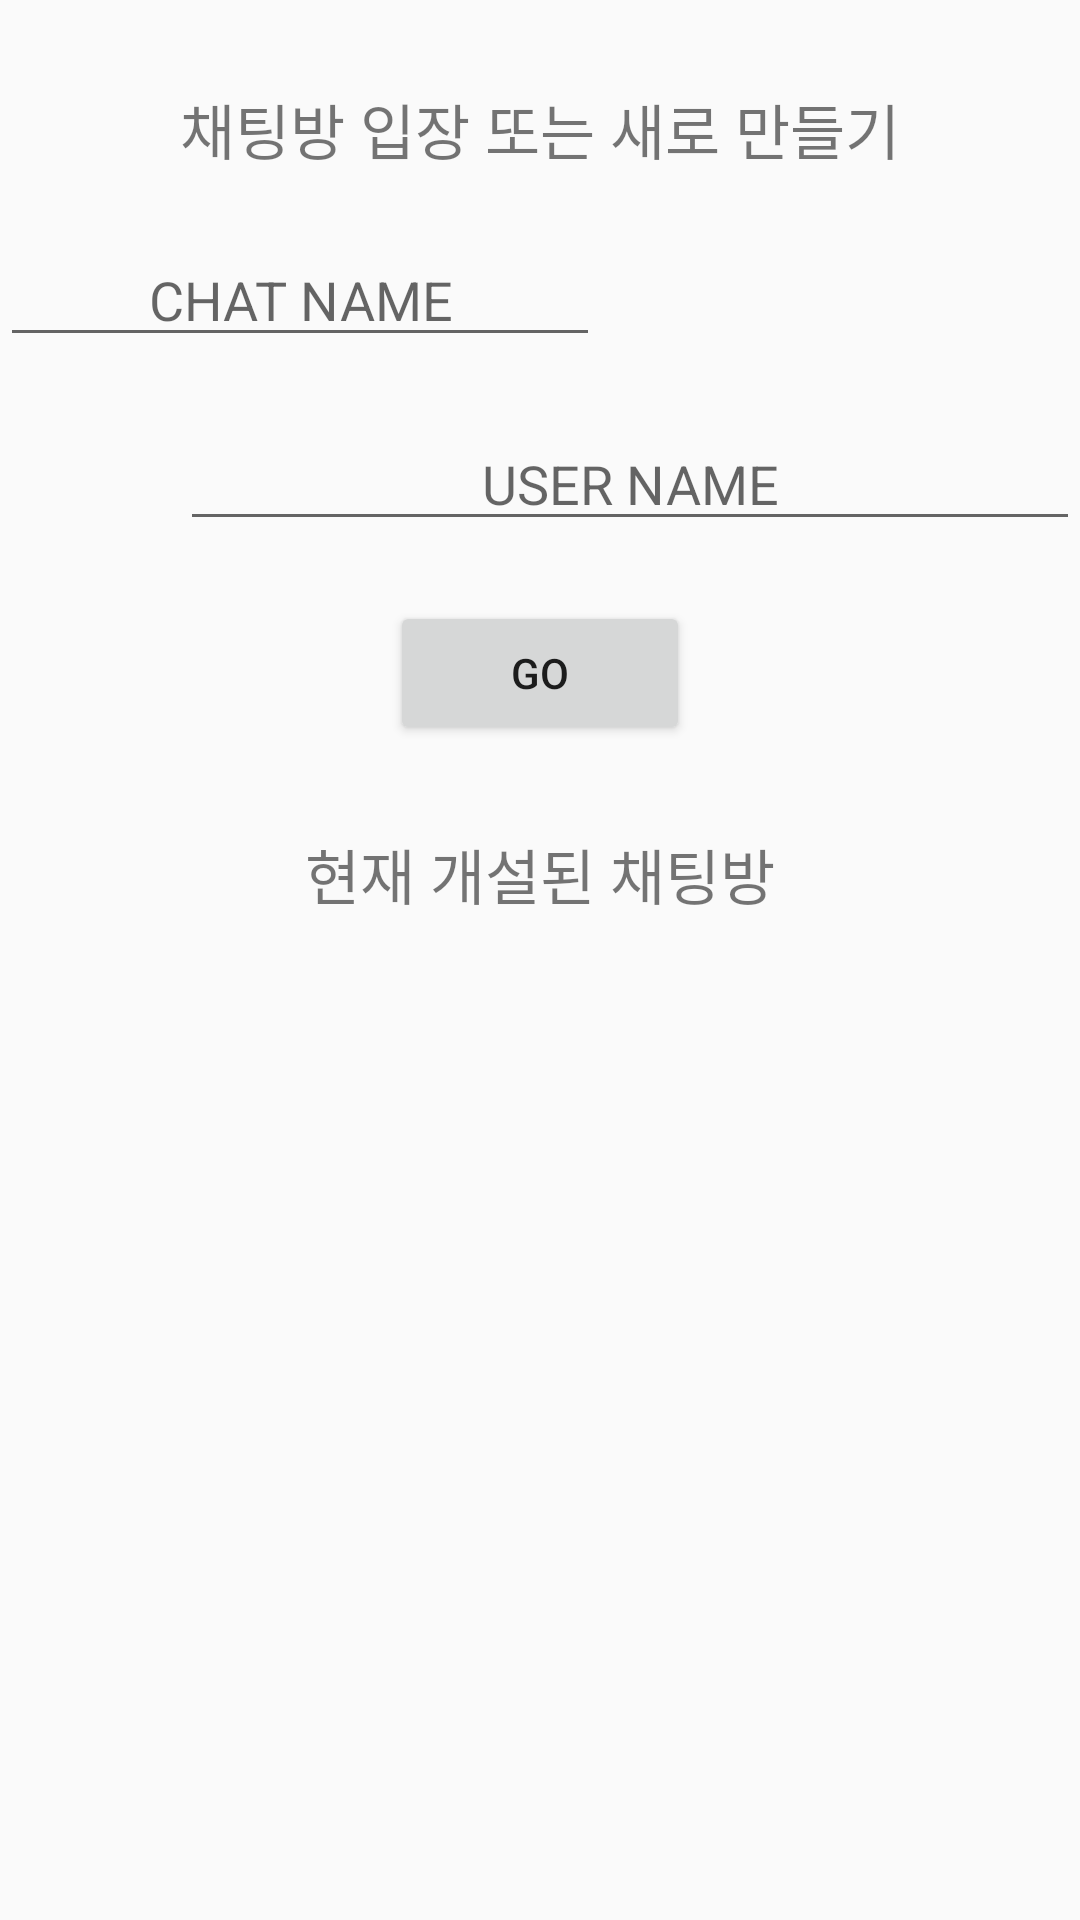

Produce the Android XML layout that renders to this screen, including the resource entries it uses.
<!-- AndroidManifest.xml: application theme Theme.AppCompat.Light.NoActionBar -->
<!-- res/layout/chat_main.xml -->
<?xml version="1.0" encoding="utf-8"?>
<RelativeLayout xmlns:android="http://schemas.android.com/apk/res/android"
    xmlns:app="http://schemas.android.com/apk/res-auto"
    xmlns:tools="http://schemas.android.com/tools"
    android:layout_width="match_parent"
    android:layout_height="match_parent"
    tools:context=".activityAll.Frag1"
    tools:layout_editor_absoluteY="81dp"
    tools:layout_editor_absoluteX="0dp">
    <LinearLayout
        android:layout_width="match_parent"
        android:layout_height="match_parent"
        android:orientation="vertical">

        <LinearLayout
            android:layout_width="match_parent"
            android:layout_height="415dp"
            android:layout_alignParentStart="true"
            android:layout_alignParentTop="true"
            android:layout_weight="1"
            android:gravity="center"
            android:orientation="vertical">

            <TextView
                android:layout_width="match_parent"
                android:layout_height="wrap_content"
                android:layout_marginBottom="20dp"
                android:gravity="center"
                android:text="채팅방 입장 또는 새로 만들기"
                android:textSize="20dp" />

            <EditText
                android:id="@+id/user_chat"
                android:layout_width="200dp"
                android:layout_height="wrap_content"
                android:layout_gravity="left"
                android:layout_marginBottom="20dp"
                android:gravity="center"
                android:hint="CHAT NAME"
                android:inputType="textPersonName" />

            <EditText
                android:id="@+id/user_edit"
                android:layout_width="300dp"
                android:layout_height="wrap_content"
                android:layout_gravity="right"
                android:layout_marginBottom="20dp"
                android:gravity="center"
                android:hint="USER NAME"
                android:inputType="textPersonName" />

            <Button
                android:id="@+id/user_next"
                android:layout_width="100dp"
                android:layout_height="wrap_content"
                android:text="GO" />

        </LinearLayout>

        <LinearLayout
            android:layout_weight="2"
            android:layout_width="match_parent"
            android:layout_height="match_parent"
            android:orientation="vertical">
            <TextView
                android:layout_width="match_parent"
                android:layout_height="wrap_content"
                android:textSize="20dp"
                android:text="현재 개설된 채팅방"
                android:layout_marginBottom="20dp"
                android:gravity="center"/>

            <ListView
                android:id="@+id/chat_list"
                android:layout_width="match_parent"
                android:layout_height="261dp">

            </ListView>
        </LinearLayout>
    </LinearLayout>



</RelativeLayout>
<!-- resources referenced by this layout -->
<resources>

</resources>
